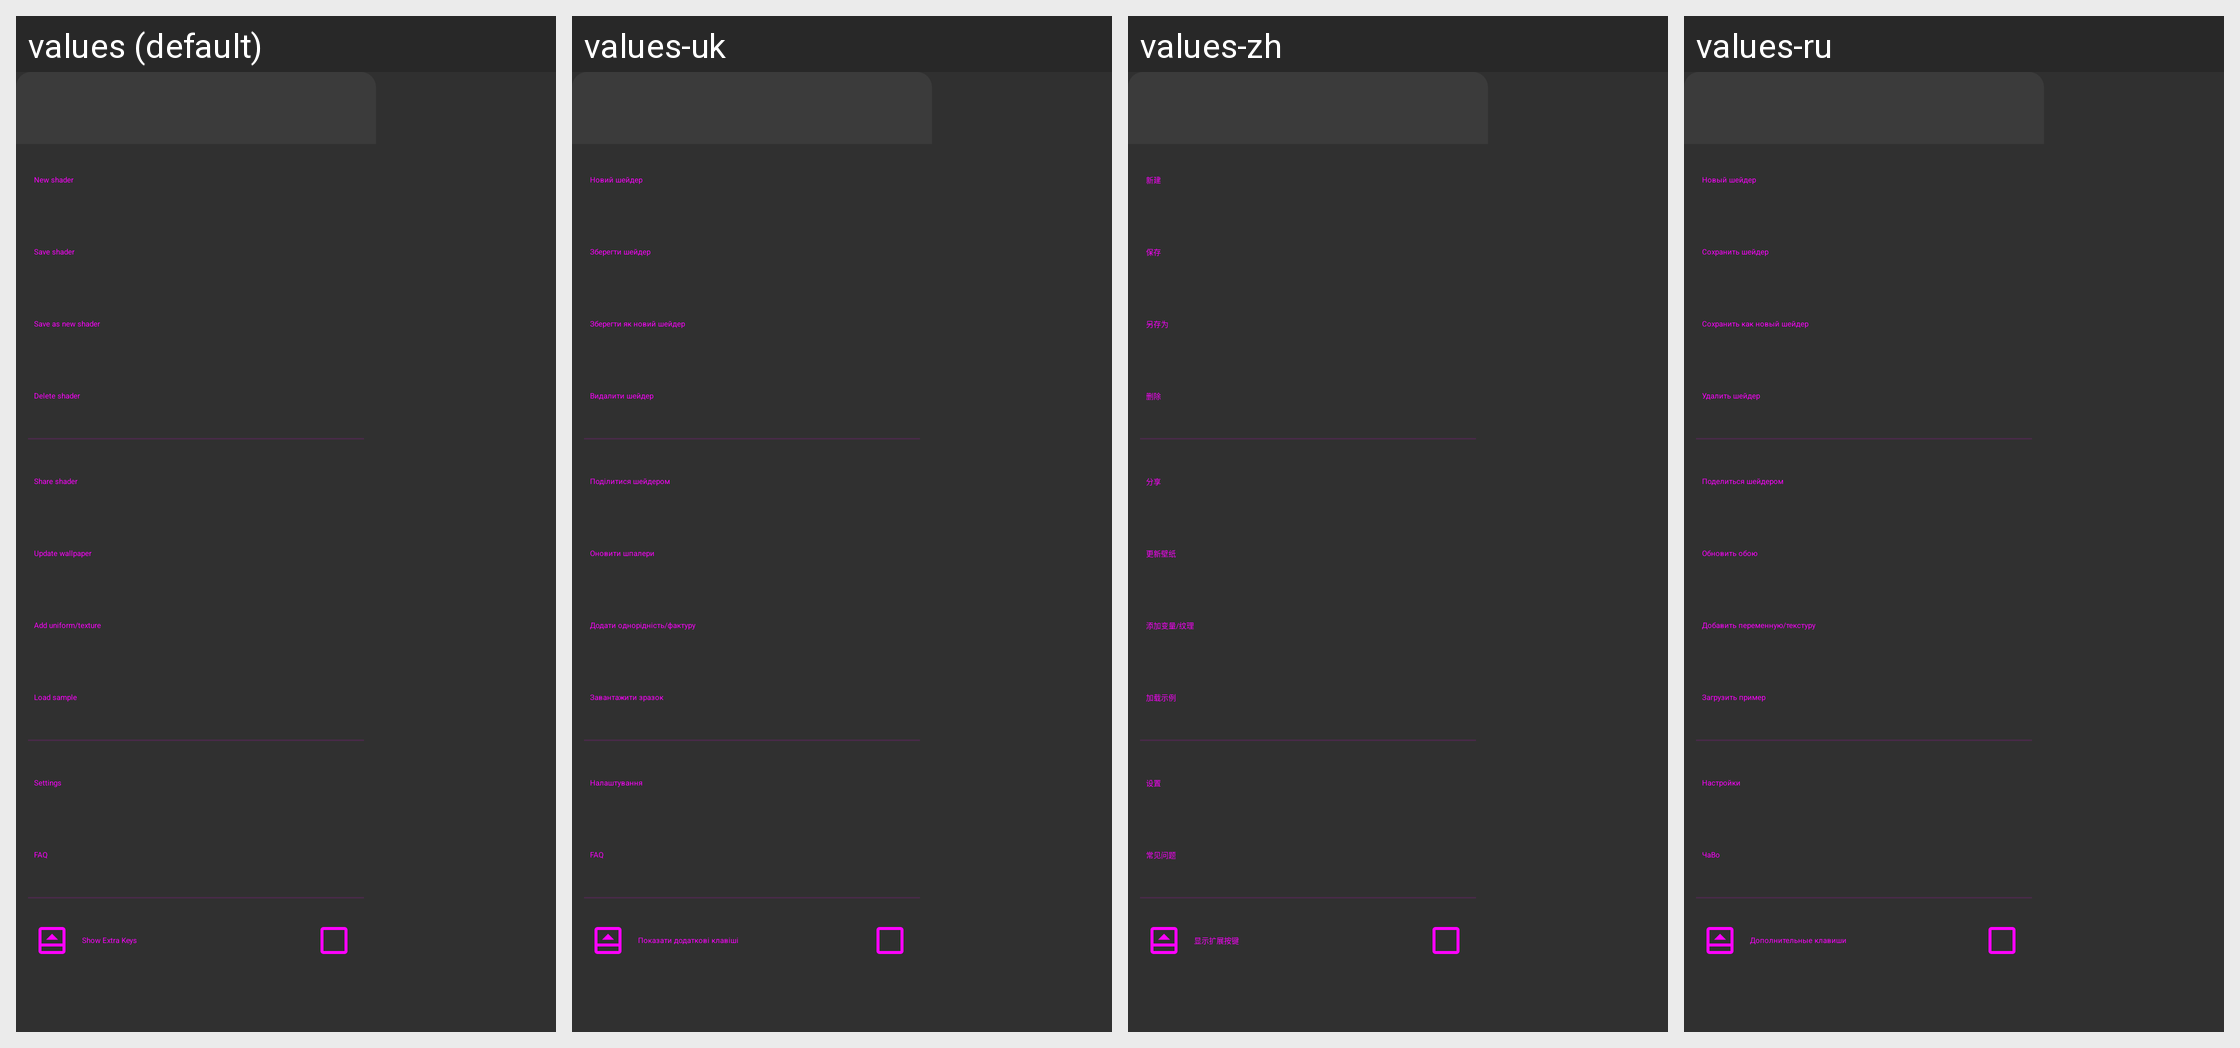

The Android screen above is rendered under several locales of the same app. Produce the string resources it draws, with the default and per-locale values.
Android screen res/layout/main_menu.xml rendered under 4 locales, left to right: values (default), values-uk, values-zh, values-ru. Device: Nexus 5 (rendered at 1080×1920; each locale shown at half size, 540×960, under a caption strip naming it); theme AppTheme.
Other locales in the repository, not shown: values-zh-rTW.
Strings drawn on this screen, with the default value and each locale's value (text and hints the layout hard-codes, and strings that could not be matched under every locale, appear in the picture but are not listed):

add_shader
  values: New shader
  values-uk: Новий шейдер
  values-zh: 新建
  values-ru: Новый шейдер

save_shader
  values: Save shader
  values-uk: Зберегти шейдер
  values-zh: 保存
  values-ru: Сохранить шейдер

duplicate_shader
  values: Save as new shader
  values-uk: Зберегти як новий шейдер
  values-zh: 另存为
  values-ru: Сохранить как новый шейдер

delete_shader
  values: Delete shader
  values-uk: Видалити шейдер
  values-zh: 删除
  values-ru: Удалить шейдер

share_shader
  values: Share shader
  values-uk: Поділитися шейдером
  values-zh: 分享
  values-ru: Поделиться шейдером

update_wallpaper
  values: Update wallpaper
  values-uk: Оновити шпалери
  values-zh: 更新壁纸
  values-ru: Обновить обою

add_uniform
  values: Add uniform/texture
  values-uk: Додати однорідність/фактуру
  values-zh: 添加变量/纹理
  values-ru: Добавить переменную/текстуру

load_sample
  values: Load sample
  values-uk: Завантажити зразок
  values-zh: 加载示例
  values-ru: Загрузить пример

settings
  values: Settings
  values-uk: Налаштування
  values-zh: 设置
  values-ru: Настройки

faq
  values: FAQ
  values-uk: FAQ
  values-zh: 常见问题
  values-ru: ЧаВо

show_extra_keys
  values: Show Extra Keys
  values-uk: Показати додаткові клавіші
  values-zh: 显示扩展按键
  values-ru: Дополнительные клавиши
